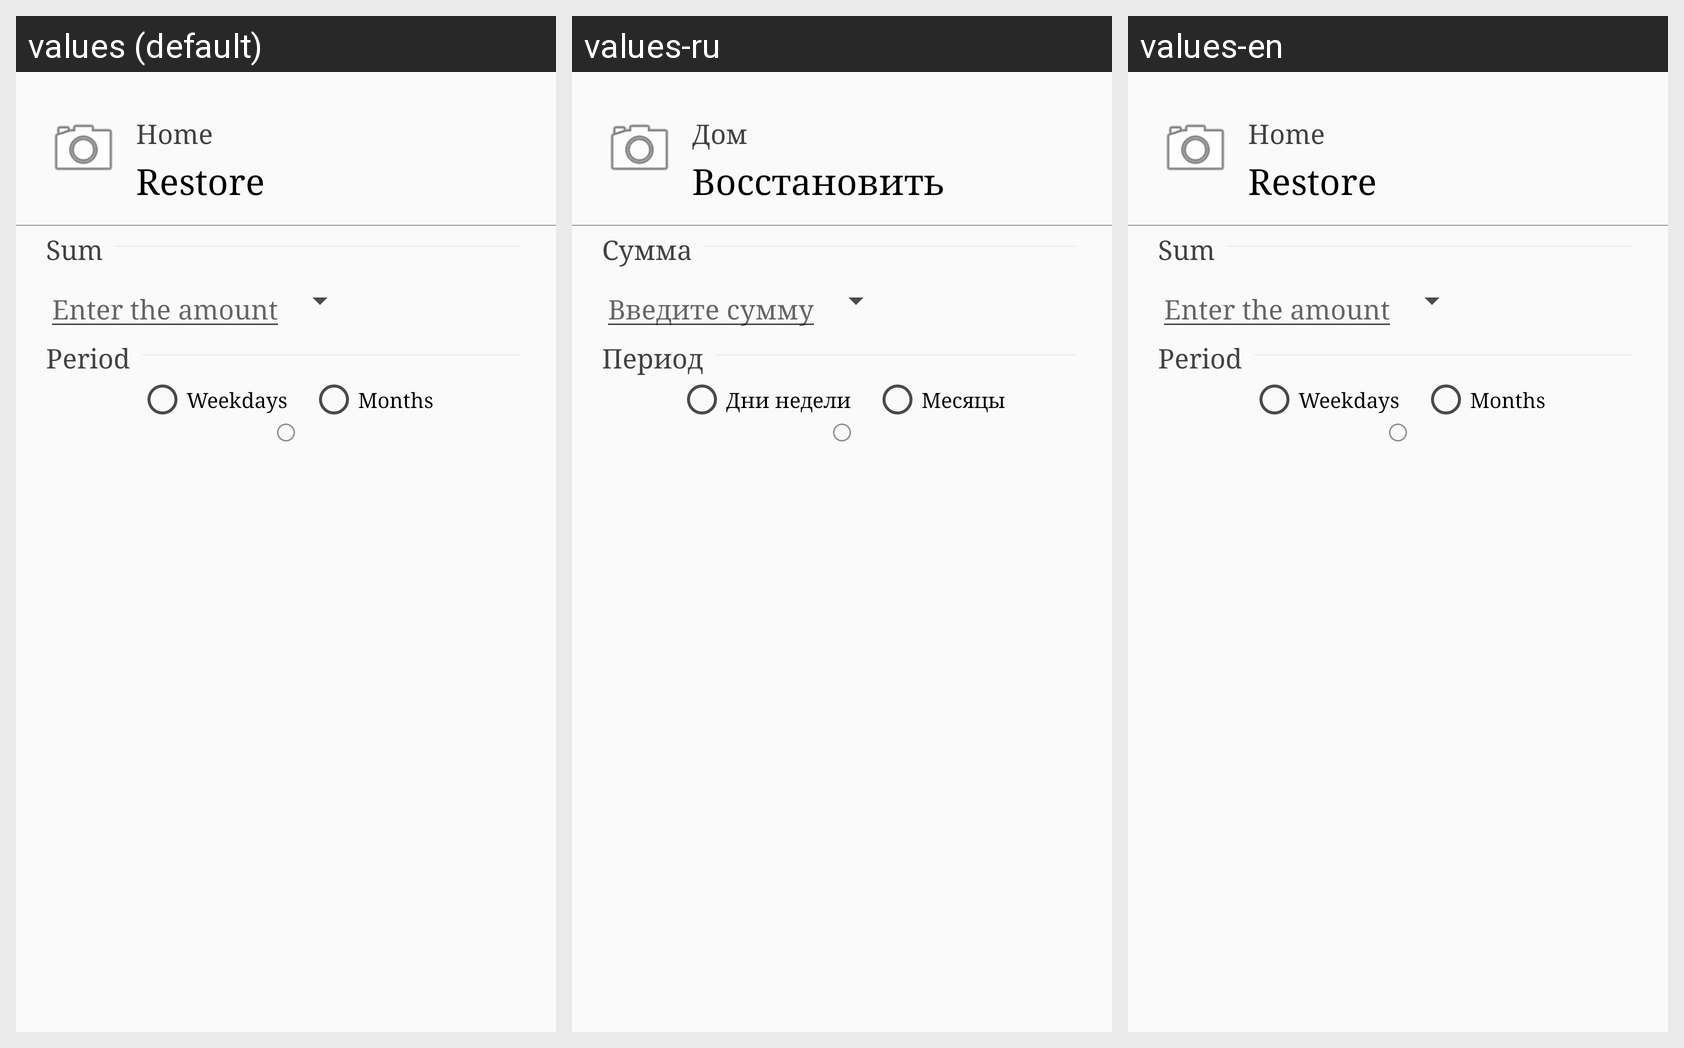

Locale-by-locale string values for the Android screen shown in this grid:
Android screen res/layout/add_auto_market_layout.xml rendered under 3 locales, left to right: values (default), values-ru, values-en. Device: Nexus 5 (rendered at 1080×1920; each locale shown at half size, 540×960, under a caption strip naming it); theme AppTheme.
Strings drawn on this screen, with the default value and each locale's value (text and hints the layout hard-codes, and strings that could not be matched under every locale, appear in the picture but are not listed):

home
  values: Home
  values-ru: Дом
  values-en: Home

repair
  values: Restore
  values-ru: Восстановить
  values-en: Restore

summa
  values: Sum
  values-ru: Сумма
  values-en: Sum

enter_amount
  values: Enter the amount
  values-ru: Введите сумму
  values-en: Enter the amount

period
  values: Period
  values-ru: Период
  values-en: Period

week_days
  values: Weekdays
  values-ru: Дни недели
  values-en: Weekdays

months
  values: Months
  values-ru: Месяцы
  values-en: Months
